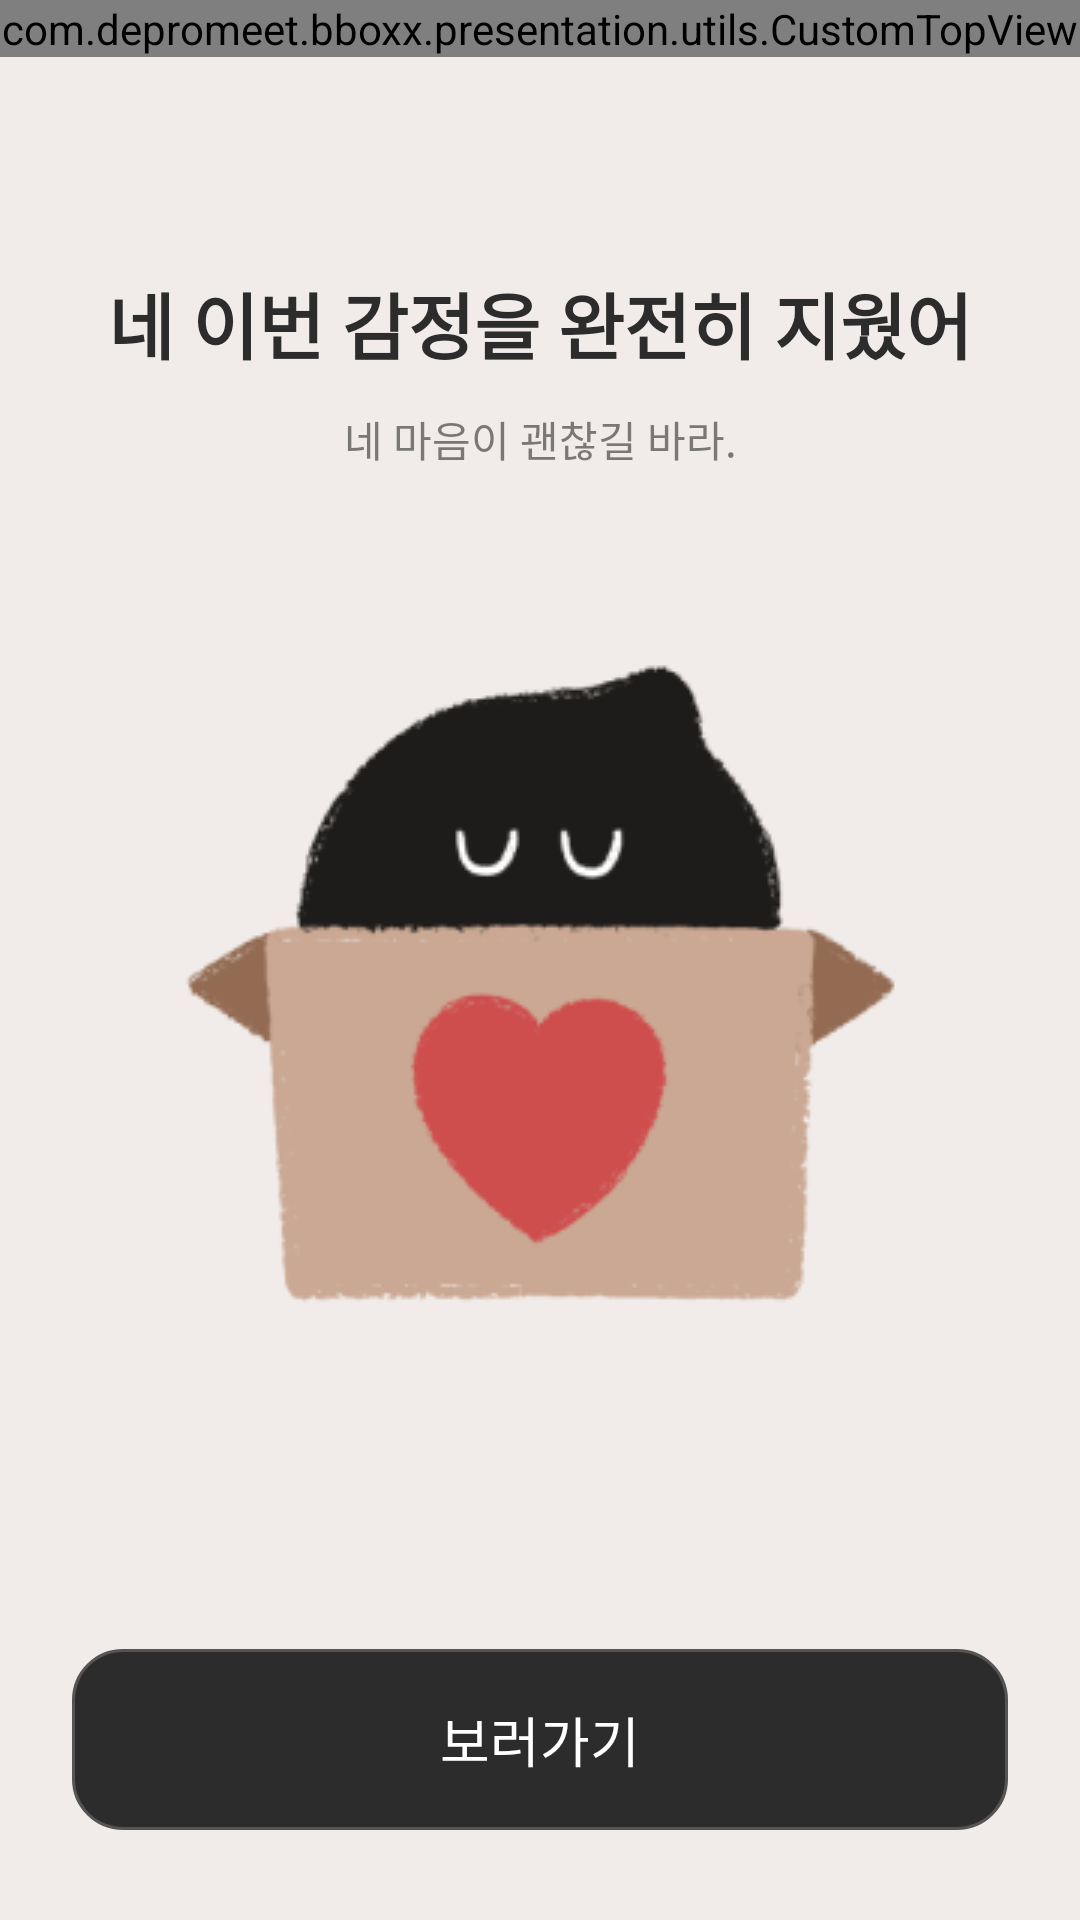

Write the Android layout XML for this screen, with the resource values it uses.
<!-- AndroidManifest.xml: application theme Theme.BBOXX -->
<!-- res/layout/fragment_delete_all_result.xml -->
<?xml version="1.0" encoding="utf-8"?>
<layout xmlns:android="http://schemas.android.com/apk/res/android"
    xmlns:app="http://schemas.android.com/apk/res-auto"
    xmlns:tools="http://schemas.android.com/tools">
    <data>

    </data>
    <androidx.constraintlayout.widget.ConstraintLayout
        android:layout_width="match_parent"
        android:layout_height="match_parent"
        android:background="@color/main_bg"
        android:clickable="true">



        <com.depromeet.bboxx.presentation.utils.CustomTopView
            android:id="@+id/cl_top_view"
            android:layout_width="match_parent"
            android:layout_height="wrap_content"
            app:layout_constraintTop_toTopOf="parent"
            app:layout_constraintLeft_toLeftOf="parent"/>
        <TextView
            android:id="@+id/tv_main_text"
            android:layout_width="wrap_content"
            android:layout_height="wrap_content"
            android:layout_marginTop="90dp"
            android:textSize="24sp"
            android:textStyle="bold"
            android:textColor="@color/gray_10"
            android:text="네 이번 감정을 완전히 지웠어"
            app:layout_constraintLeft_toLeftOf="parent"
            app:layout_constraintRight_toRightOf="parent"
            app:layout_constraintTop_toTopOf="parent" />


        <TextView
            android:layout_width="wrap_content"
            android:layout_height="wrap_content"
            android:gravity="center"
            android:text="네 마음이 괜찮길 바라."
            android:layout_marginTop="11dp"
            android:textColor="@color/gray_6"
            android:textSize="14dp"
            app:layout_constraintLeft_toLeftOf="parent"
            app:layout_constraintRight_toRightOf="parent"
            app:layout_constraintTop_toBottomOf="@id/tv_main_text" />


        <ImageView
            android:layout_width="wrap_content"
            android:layout_height="wrap_content"
            android:background="@drawable/ic_delete_all"
            app:layout_constraintLeft_toLeftOf="parent"
            app:layout_constraintBottom_toBottomOf="parent"
            app:layout_constraintRight_toRightOf="parent"
            app:layout_constraintTop_toTopOf="parent" />


        <TextView
            android:id="@+id/bt_go_to_home"
            android:layout_width="0dp"
            android:layout_height="wrap_content"
            android:layout_marginHorizontal="24dp"
            android:layout_marginBottom="30dp"
            android:paddingVertical="17dp"
            android:background="@drawable/bg_result_btn"
            android:backgroundTint="@color/gray_10"
            android:gravity="center"
            android:text="보러가기"
            android:textColor="@color/white"
            android:textSize="18sp"
            app:layout_constraintBottom_toBottomOf="parent"
app:layout_constraintLeft_toLeftOf="parent"
            app:layout_constraintRight_toRightOf="parent" />


    </androidx.constraintlayout.widget.ConstraintLayout>


</layout>
<!-- resources referenced by this layout -->
<resources>
  <color name="gray_10">#2C2C2C</color>
  <color name="gray_6">#992C2C2C</color>
  <color name="main_bg">#F1ECE9</color>
  <color name="white">#FFFFFFFF</color>
  <!-- drawable bg_result_btn (drawable) -->
  <?xml version="1.0" encoding="utf-8"?>
  <shape xmlns:android="http://schemas.android.com/apk/res/android"
      android:shape="rectangle">
  
      <solid
          android:color="@color/white"/>
  
      <stroke
          android:width="2dp"
          android:color="@color/gray_8"/>
  
      <corners
          android:radius="16dp"/>
  
  
  </shape>
  <!-- drawable ic_delete_all: png bitmap (drawable-v24, 16004 bytes) -->
  <style name="Theme.BBOXX" parent="Theme.MaterialComponents.DayNight.NoActionBar">
          
          <item name="colorPrimary">@color/main_bg</item>
          <item name="colorPrimaryVariant">@color/main_bg</item>
          <item name="colorOnPrimary">@color/white</item>
          
          <item name="colorSecondary">@color/teal_200</item>
          <item name="colorSecondaryVariant">@color/teal_700</item>
          <item name="colorOnSecondary">@color/black</item>
          
          <item name="chipIconTint">@color/white</item>
          <item name="android:statusBarColor" tools:targetApi="l">?attr/colorPrimaryVariant</item>
          
  
          <item name="bottomSheetDialogTheme">@style/CustomBottomSheetDialog</item>
  
      </style>
  <color name="gray_8">#CC2C2C2C</color>
  <color name="teal_200">#FF03DAC5</color>
  <color name="teal_700">#FF018786</color>
  <color name="black">#FF000000</color>
  <style name="CustomBottomSheetDialog" parent="@style/ThemeOverlay.MaterialComponents.BottomSheetDialog">
          <item name="bottomSheetStyle">@style/CustomBottomSheet</item>
      </style>
  <style name="CustomBottomSheet" parent="Widget.MaterialComponents.BottomSheet">
          <item name="shapeAppearanceOverlay">@style/CustomShapeAppearanceBottomSheetDialog</item>
      </style>
  <style name="CustomShapeAppearanceBottomSheetDialog" parent="">
          <item name="cornerFamily">rounded</item>
          <item name="cornerSizeTopRight">30dp</item>
          <item name="cornerSizeTopLeft">30dp</item>
          <item name="cornerSizeBottomRight">0dp</item>
          <item name="cornerSizeBottomLeft">0dp</item>
      </style>
</resources>
